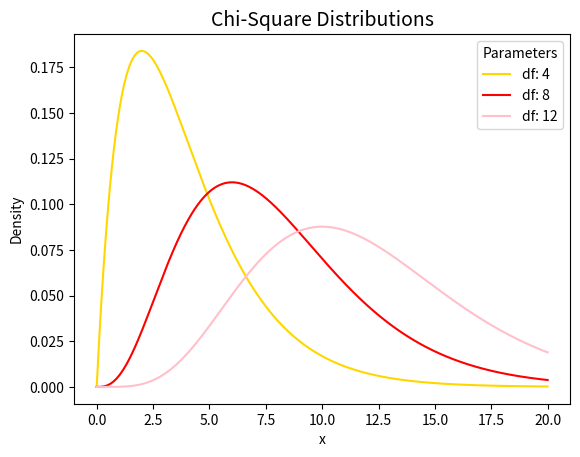

The script that saved this image:
"""
https://www.statology.org/plot-chi-square-distribution-python/
"""
import numpy as np
import matplotlib.pyplot as plt
from scipy.stats import chi2

# x-axis ranges from 0 to 20 with .001 steps
x = np.arange(0, 20, 0.001)

# define multiple Chi-square distributions
plt.plot(x, chi2.pdf(x, df=4), label='df: 4', color='gold')
plt.plot(x, chi2.pdf(x, df=8), label='df: 8', color='red')
plt.plot(x, chi2.pdf(x, df=12), label='df: 12', color='pink')

# add legend to plot
plt.legend(title='Parameters')

# add axes labels and a title
plt.ylabel('Density')
plt.xlabel('x')
plt.title('Chi-Square Distributions', fontsize=14)
plt.show()
plt.savefig("chi_squared.png")
